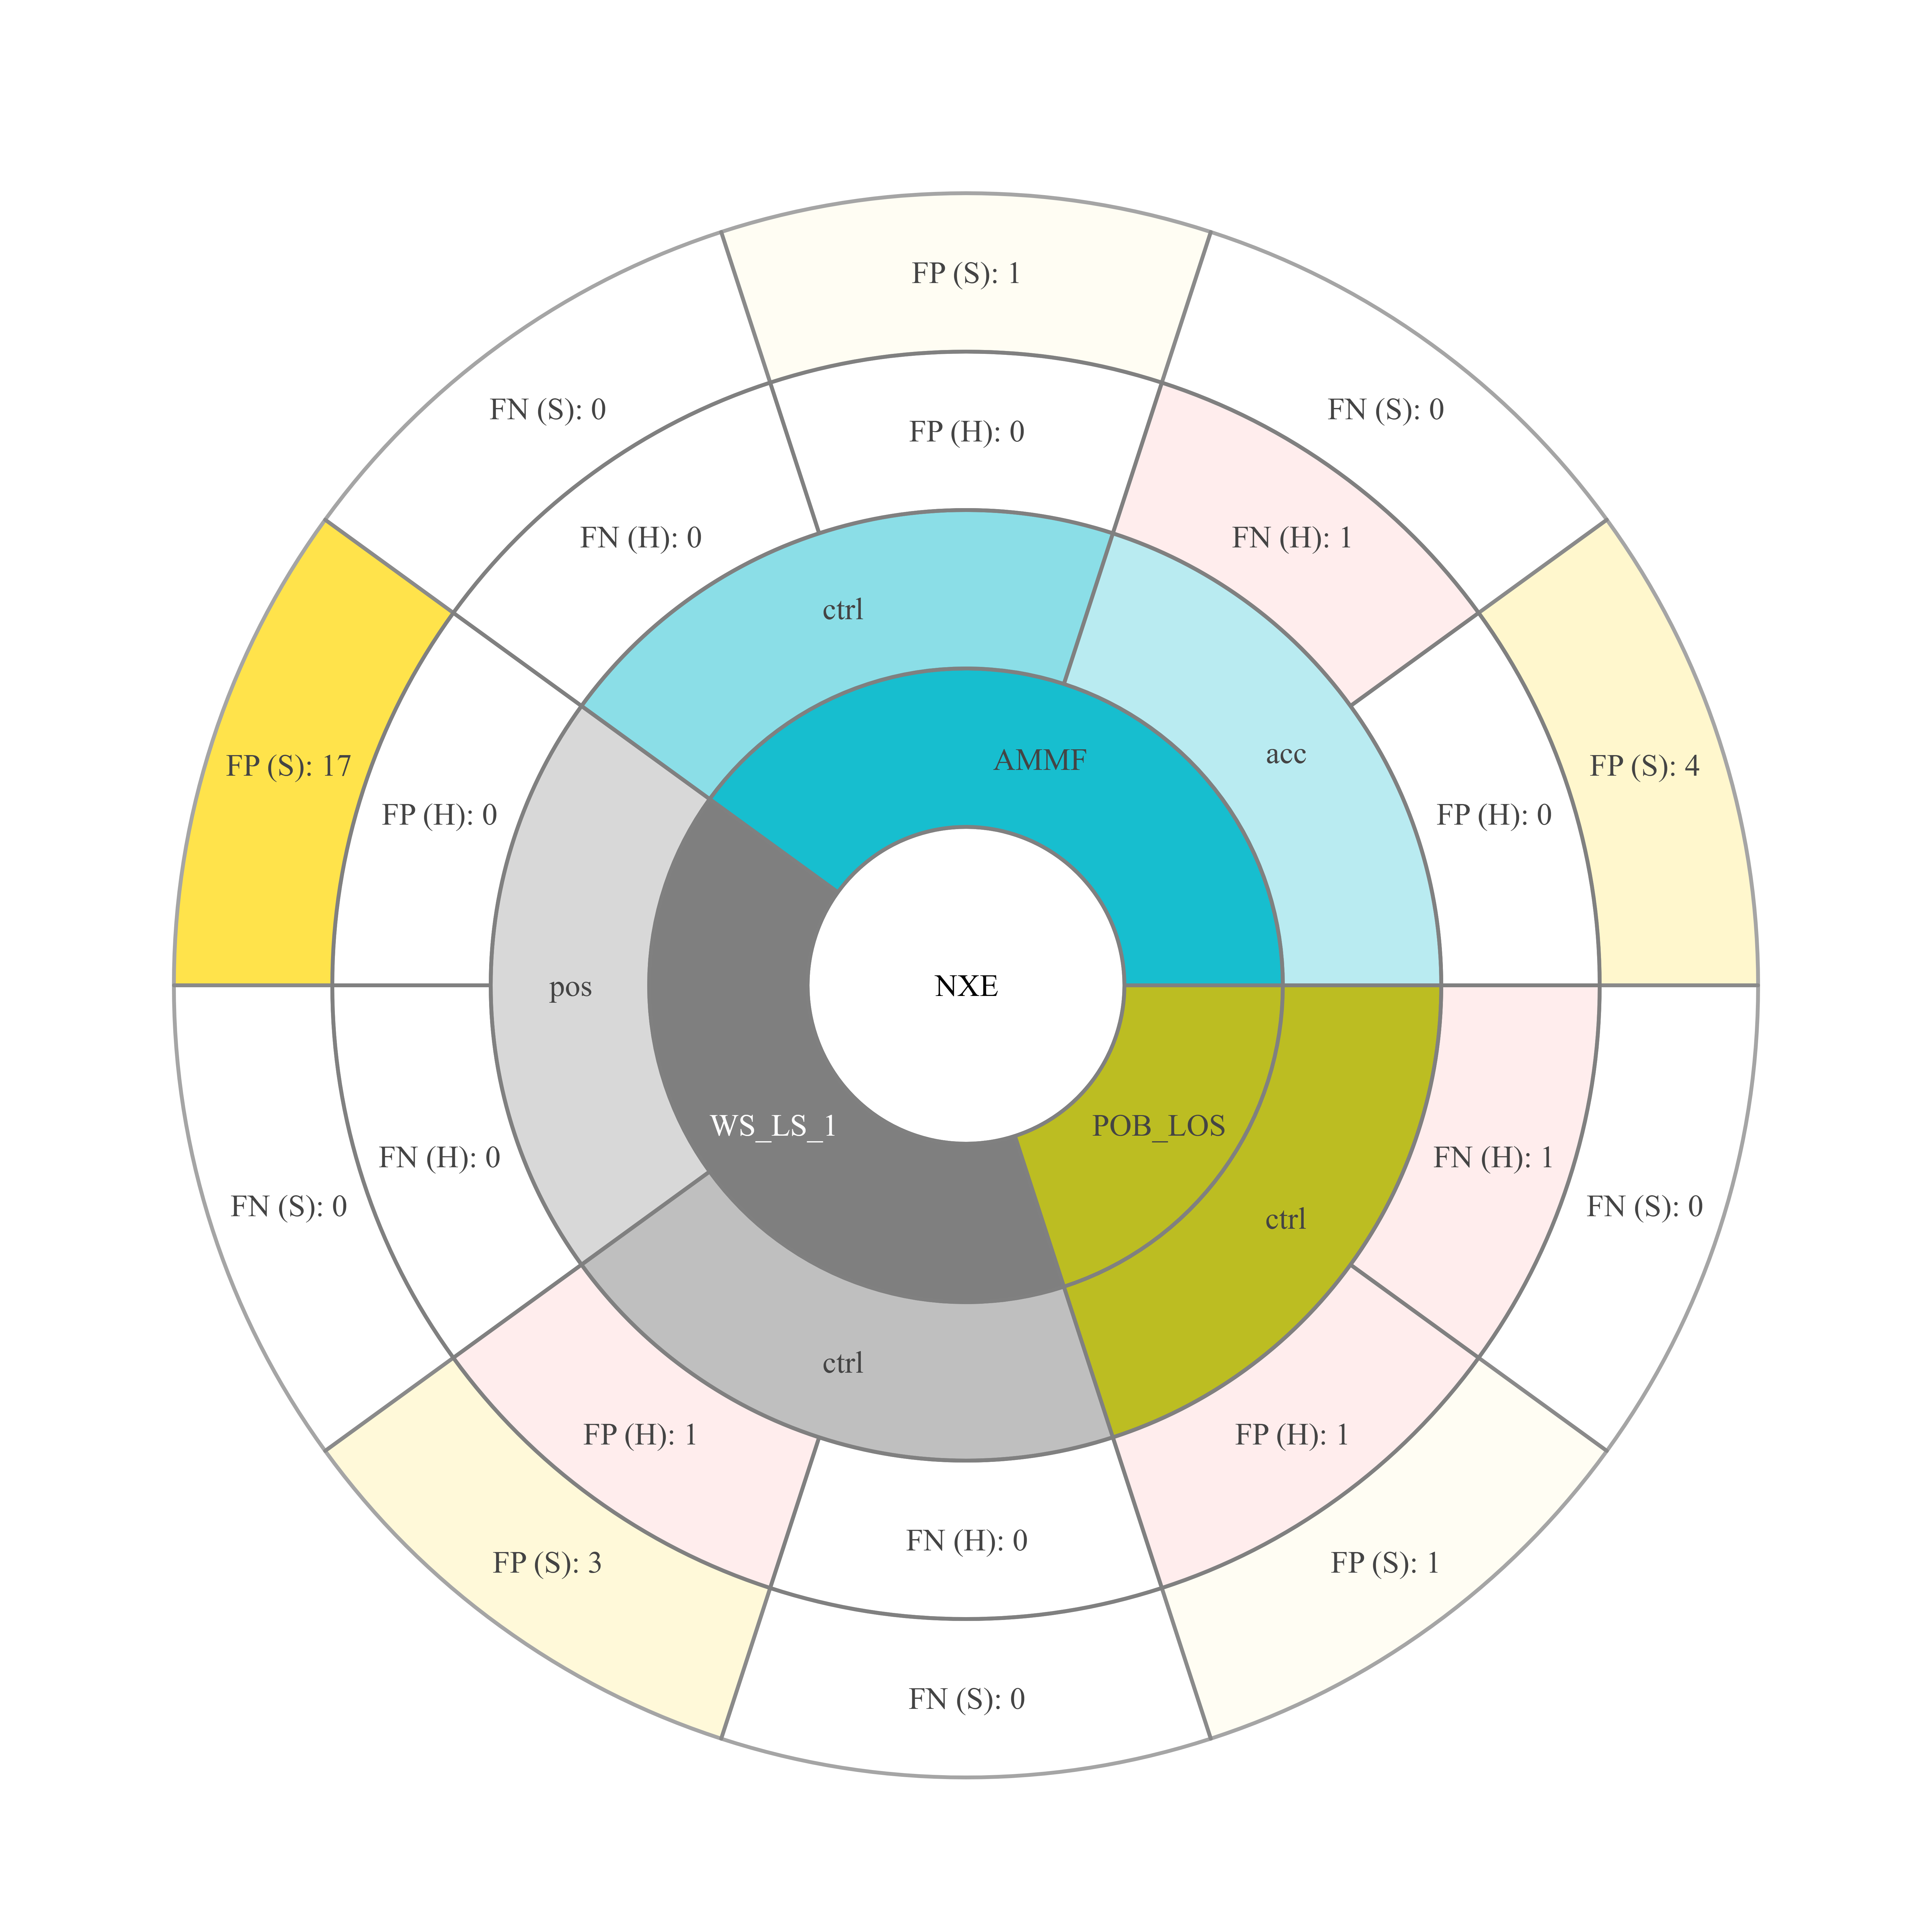

Write the Python code that produced this figure.
import pandas as pd
import plotly.graph_objects as go
import plotly.colors as pc
import os
import matplotlib.colors as mcolors
import matplotlib.pyplot as plt

class SunburstChart:
    def __init__(self, excel_path, sheet_name=0):
        self.excel_path = excel_path
        self.sheet_name = sheet_name
        self.df = pd.read_excel(excel_path, sheet_name=0)
        self.root = 'NXE'
        self.ids = []
        self.display_labels = []
        self.parents = []
        self.values = []
        self.colors = []
        self._prepare_data()

    @staticmethod
    def clean_feature_string(s):
        s = str(s)
        s = s.replace('[', '').replace(']', '')
        s = s.replace('feat_list=', '')
        s = s.replace('_', ' ')
        s = s.replace('(', ' (')
        s = s.strip()
        s = s.capitalize()
        return s

    @staticmethod
    def value_to_alpha_color(val, min_val, max_val, base_color, alpha_min=0.0, alpha_max=0.7):
        if max_val == min_val:
            alpha = alpha_max
        else:
            alpha = alpha_min + (alpha_max - alpha_min) * ((val - min_val) / (max_val - min_val))
        rgba = (base_color[0], base_color[1], base_color[2], alpha)
        return f"rgba({int(rgba[0]*255)},{int(rgba[1]*255)},{int(rgba[2]*255)},{rgba[3]:.2f})"

    def hex_to_rgb_str(self, hex_color):
        rgb = mcolors.to_rgb(hex_color)
        return f"rgb({int(rgb[0]*255)},{int(rgb[1]*255)},{int(rgb[2]*255)})"

    def _prepare_data(self):
        df = self.df
        df['Features'] = df['Features'].apply(self.clean_feature_string)

        modules = df['Module'].unique()
        palette = plt.get_cmap('tab10_r')
        module_colors = [palette(i) for i in range(len(modules))]  # RGBA tuples

        group_shades = {}
        module_color_map = {}
        for i, module in enumerate(modules):
            groups = df[df['Module'] == module]['Group'].unique()
            base_color = module_colors[i]  # RGBA tuple
            module_color_map[module] = f"rgba({int(base_color[0]*255)},{int(base_color[1]*255)},{int(base_color[2]*255)},1.0)"
            n = len(groups)
            if n == 1:
                alpha = 1
                rgba = (base_color[0], base_color[1], base_color[2], alpha)
                rgb_str = f"rgba({int(rgba[0]*255)},{int(rgba[1]*255)},{int(rgba[2]*255)},{rgba[3]:.2f})"
                group_shades[module] = [rgb_str]
            elif n > 1:
                alphas = [0.3 + 0.2 * (j / (n-1)) for j in range(n)]  # from 0.6 to 0.9
                group_colors = []
                for alpha in alphas:
                    rgba = (base_color[0], base_color[1], base_color[2], alpha)
                    rgb_str = f"rgba({int(rgba[0]*255)},{int(rgba[1]*255)},{int(rgba[2]*255)},{rgba[3]:.2f})"
                    group_colors.append(rgb_str)
                group_shades[module] = group_colors

        fp_h_min, fp_h_max = 0, 10
        fn_h_min, fn_h_max =  0, 10
        fp_s_min, fp_s_max =  0, 10
        fn_s_min, fn_s_max =  0, 10
        # fp_h_min, fp_h_max = df['FP (H)'].min(), df['FP (H)'].max()
        # fn_h_min, fn_h_max = df['FN (H)'].min(), df['FN (H)'].max()
        # fp_s_min, fp_s_max = df['FP (S)'].min(), df['FP (S)'].max()
        # fn_s_min, fn_s_max = df['FN (S)'].min(), df['FN (S)'].max()

        ids, display_labels, parents, values, colors = [], [], [], [], []

        module_group_pairs = set()
        group_feature_pairs = set()

        # Add root node
        ids.append("root")
        display_labels.append(self.root)
        parents.append("")
        values.append(0)
        colors.append("white")

        for i, row in df.iterrows():
            module = row['Module']
            group = row['Group']
            features = row['Features']
            fp_h = row['FP (H)']
            fn_h = row['FN (H)']
            fp_s = row['FP (S)']
            fn_s = row['FN (S)']

            if features != "Raw time data":
                continue

            # Level 2: Module
            module_id = f"module_{module}"
            blank_module_id = f"blank_{module_id}"
            if module_id not in ids:
                ids.append(module_id)
                display_labels.append(module)
                parents.append("root")
                values.append(0)
                colors.append(module_color_map[module])

                # Add blank node under module
                ids.append(blank_module_id)
                display_labels.append(f"Module")  # Blank label
                parents.append(module_id)
                values.append(0)
                colors.append("white")

            # For blue base color:
            base_color_red = (1.0, 0.0, 0.0, 1.0)  # RGBA tuple for red

            # For yellow base color:
            base_color_yellow = (1.0, 0.85, 0.0, 1.0)

            # Level 3: Group (unique per module)
            group_id = f"group_{group}_{module}"
            blank_group_id = f"blank_{group_id}"
            if group_id not in ids:
                ids.append(group_id)
                display_labels.append(group)
                parents.append(blank_module_id)  # <-- group is child of blank_module_id
                values.append(0)
                colors.append(group_shades[module][list(df[df['Module'] == module]['Group'].unique()).index(group)])

                # Add blank node under group
                ids.append(blank_group_id)
                display_labels.append("")  # Blank label
                parents.append(group_id)
                values.append(0)
                colors.append("white")

            # Level 5: FP (H) / FN (H)
            fp_h_id = f"fp_h_{i}_{group_id}"
            fn_h_id = f"fn_h_{i}_{group_id}"
            ids.extend([fp_h_id, fn_h_id])
            display_labels.extend([f"FP (H): {fp_h}", f"FN (H): {fn_h}"])
            parents.extend([blank_group_id, blank_group_id])  # <-- FP/FN are children of blank_group_id
            values.extend([fp_h, fn_h])
            colors.extend([
                self.value_to_alpha_color(fp_h, fp_h_min, fp_h_max, base_color_red, alpha_min=0.0, alpha_max=0.7),
                self.value_to_alpha_color(fn_h, fn_h_min, fn_h_max, base_color_red, alpha_min=0.0, alpha_max=0.7)
            ])

            # Level 6: FP (S) / FN (S)
            fp_s_id = f"fp_s_{i}_{fp_h_id}"
            fn_s_id = f"fn_s_{i}_{fn_h_id}"
            ids.extend([fp_s_id, fn_s_id])
            display_labels.extend([f"FP (S): {fp_s}", f"FN (S): {fn_s}"])
            parents.extend([fp_h_id, fn_h_id])
            values.extend([fp_s, fn_s])
            colors.extend([
                self.value_to_alpha_color(fp_s, fp_s_min, fp_s_max, base_color_yellow, alpha_min=0.0, alpha_max=0.7),
                self.value_to_alpha_color(fn_s, fn_s_min, fn_s_max, base_color_yellow, alpha_min=0.0, alpha_max=0.7)
            ])

        self.ids = ids
        self.display_labels = display_labels
        self.parents = parents
        self.values = values
        self.colors = colors

    def plot(self):
        import plotly.io as pio
        pio.renderers.default = 'browser'

        fig = go.Figure(go.Sunburst(
            ids=self.ids,
            labels=self.display_labels,
            parents=self.parents,
            #values=self.values,
            marker=dict(
                colors=self.colors,
                line=dict(color='grey', width=2)  # <-- Add this line
            ),
            hovertext=self.display_labels,
            branchvalues='total'
        ))

        fig.update_layout(
            font=dict(
                family="Times New Roman, Times, serif",
                size=16,
                color="black"
            ),
        )
        fig.write_image(os.path.join(os.path.dirname(self.excel_path), "sunburst_chart_raw_time.png"), format="png", width=1000, height=1000, scale=6)  # High quality PNG
        fig.show()

if __name__ == "__main__":
    excel_path = os.path.join(os.path.dirname(__file__), 'fdet_asml.xlsx')
    chart = SunburstChart(excel_path)
    chart.plot()
